Run: headless pygame with SDL's dummy video driver; simulated clock (each Clock.tick advances the game by its frame time, no real sleeping); random seed 0; keys injected as events and as key.get_pressed() state; no mouse input.
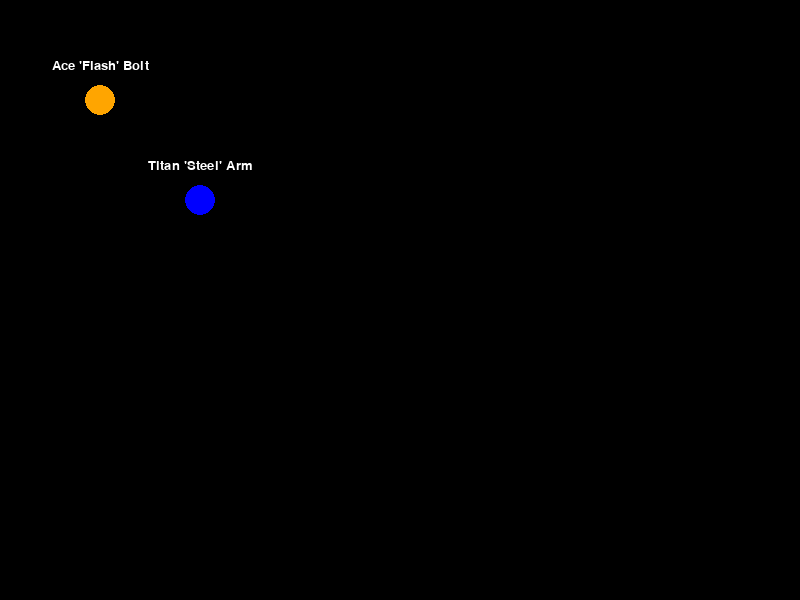
Frame 1 of 4 · flips 1–60 · no input
Frame 2 of 4 · flips 61–180 · tapped SPACE, RETURN · held RIGHT (→), D · screen unchanged from frame 1, image omitted
Frame 3 of 4 · flips 181–300 · held DOWN (↓), S · screen unchanged from frame 2, image omitted
Frame 4 of 4 · flips 301–420 · held LEFT (←), A, UP (↑), W · screen unchanged from frame 3, image omitted

The pygame program that drew these frames:

# File: Hrt-Hrt/core/player.py
# Role: T24CODAI
# Description: Defines the base Player class for the Heart Football League.
# All specialized player types (e.g., Quarterback, RunningBack) will
# inherit from this class, sharing core attributes and behaviors.

import pygame
import random

class Player:
    """
    A base class representing a football player.

    This class provides the fundamental properties and methods common to all
    players, such as position, dimensions, movement, and rendering.
    """
    # Class-level list to keep track of all player instances.
    # This makes it easy for the game loop to manage all players on the field.
    players_on_field = []

    def __init__(self, x: int, y: int, team: str, name: str, attributes: dict, color: tuple):
        """
        Initializes a new Player instance.

        Args:
            x (int): The initial x-coordinate of the player.
            y (int): The initial y-coordinate of the player.
            team (str): The name of the player's team.
            name (str): The name of the player.
            attributes (dict): A dictionary of the player's attributes (e.g., speed, strength).
            color (tuple): The RGB color of the player's representation on screen.
        """
        self.x = x
        self.y = y
        self.team = team
        self.name = name
        self.attributes = attributes
        self.color = color
        self.radius = 15  # Visual size of the player circle.

        # A Pygame Rect object for collision detection and positioning.
        self.rect = pygame.Rect(x - self.radius, y - self.radius, self.radius * 2, self.radius * 2)
        
        # Create font once for reuse in draw method
        self.font = pygame.font.Font(None, 20)

        # Add this new player instance to the class-level list.
        Player.players_on_field.append(self)
    
    def remove_from_field(self):
        """
        Removes this player from the class-level list to prevent memory leaks.
        Call this method when the player is no longer needed.
        """
        if self in Player.players_on_field:
            Player.players_on_field.remove(self)
    
    def update(self):
        """
        Updates the player's state.

        This method is called every frame by the game loop. It's a placeholder
        for future logic like movement, physics, and AI decisions.
        """
        # Example of a simple, temporary movement behavior for demonstration.
        # This will be replaced by more complex logic later.
        pass

    def draw(self, screen: pygame.Surface):
        """
        Draws the player's visual representation on the screen.

        Args:
            screen (pygame.Surface): The Pygame surface to draw on.
        """
        # Draw a filled circle to represent the player.
        pygame.draw.circle(screen, self.color, (int(self.rect.x + self.radius), int(self.rect.y + self.radius)), self.radius)
        
        # Optionally, draw the player's name above their representation.
        text_surface = self.font.render(self.name, True, (255, 255, 255))
        text_rect = text_surface.get_rect(center=(self.rect.centerx, self.rect.y - 20))
        screen.blit(text_surface, text_rect)

# --- Example Usage (for testing purposes) ---
if __name__ == "__main__":
    # Initialize Pygame for this standalone script.
    pygame.init()
    screen_width, screen_height = 800, 600
    screen = pygame.display.set_mode((screen_width, screen_height))
    pygame.display.set_caption("Player Class Test")
    
    # Create some example players
    player1 = Player(
        x=100,
        y=100,
        team="HFL Legends",
        name="Ace 'Flash' Bolt",
        attributes={"speed": 95, "strength": 75},
        color=(255, 165, 0)
    )
    
    player2 = Player(
        x=200,
        y=200,
        team="Tech Titans",
        name="Titan 'Steel' Arm",
        attributes={"speed": 70, "strength": 98},
        color=(0, 0, 255)
    )
    
    # Test the game loop to see them.
    running = True
    while running:
        for event in pygame.event.get():
            if event.type == pygame.QUIT:
                running = False
        
        screen.fill((0, 0, 0)) # Clear screen with black.
        
        for player in Player.players_on_field:
            player.draw(screen)
        
        pygame.display.flip()
    
    pygame.quit()
    sys.exit()
